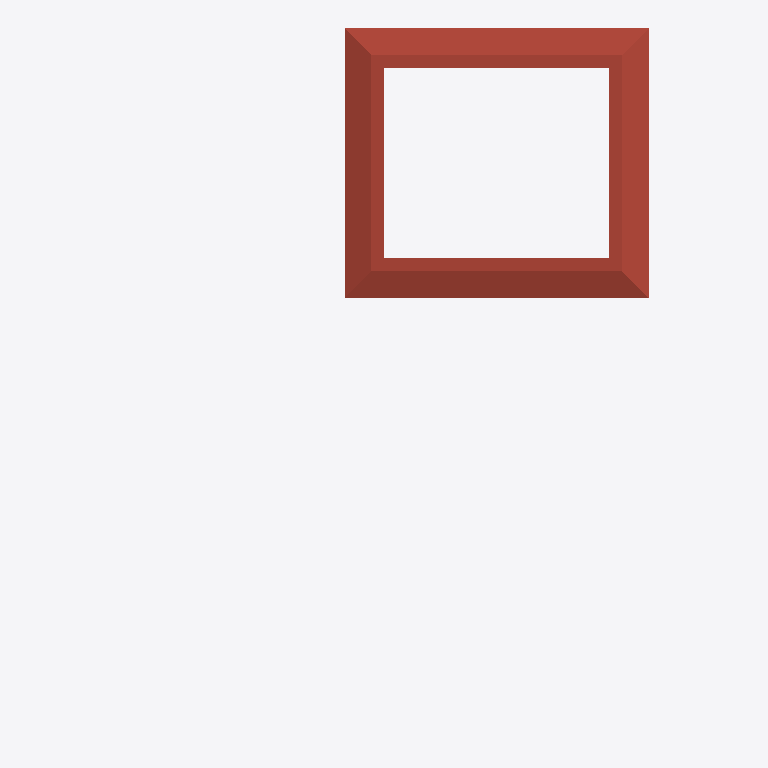
Plan cut of the same IFC building model at storey 'Nivel 2' (level 4.00 m, cut at 5.40 m), seen from above with north up, elements coloured by IFC class: 1 roof (red-brown). Cut surfaces are drawn darker.
Extent 41.7 m × 43.3 m × 13.8 m (x, y, z). Storeys (3): Zapata T.O at -4.30 m; Nivel 1 at 0.00 m; Nivel 2 at 4.00 m. Elements (27): 10 IfcFlowSegment, 9 IfcFlowFitting, 4 IfcWallStandardCase, 1 IfcBeam, 1 IfcDoor, 1 IfcRoof, 1 IfcSlab.

HEADER;
FILE_DESCRIPTION(('ViewDefinition [CoordinationView_V2.0, QuantityTakeOffAddOnView]'),'2;1');
FILE_NAME('0001','2021-07-07T14:19:17',(''),(''),'The EXPRESS Data Manager Version 5.02.0100.07 : 28 Aug 2013','20200210_1400(x64) - Exporter 20.1.0.1 - Alternate UI 20.1.0.1','');
FILE_SCHEMA(('IFC2X3'));
ENDSEC;
DATA;
#118=IFCPROJECT('21$uZrI_nCIwxYW2hc2NbX',#42,'0001',$,$,'Nombre de proyecto','Estado de proyecto',(#110),#105);
#174=IFCSITE('21$uZrI_nCIwxYW2hc2NbZ',#42,'Default',$,$,#171,$,$,.ELEMENT.,$,$,$,$,$);
#129=IFCBUILDING('21$uZrI_nCIwxYW2hc2NbW',#42,'',$,$,#33,$,'',.ELEMENT.,$,$,$);
#146=IFCBUILDINGSTOREY('21$uZrI_nCIwxYW2ePzf68',#42,'Zapata T.O',$,'Nivel:Extremo inicial 8 mm',#145,$,'Zapata T.O',.ELEMENT.,-4300.0);
#162=IFCBUILDINGSTOREY('21$uZrI_nCIwxYW2ePzeVo',#42,'Nivel 1',$,'Nivel:Extremo inicial 8 mm',#161,$,'Nivel 1',.ELEMENT.,0.0);
#168=IFCBUILDINGSTOREY('21$uZrI_nCIwxYW2ePzeo_',#42,'Nivel 2',$,'Nivel:Extremo inicial 8 mm',#167,$,'Nivel 2',.ELEMENT.,4000.0);
#864=IFCROOF('1JAp2rdGzEdx7iBNFqpC56',#42,'Cubierta básica:Genérico - 400 mm:141548',$,'Cubierta básica:Genérico - 400 mm',#860,$,'141548',.NOTDEFINED.);
ENDSEC;